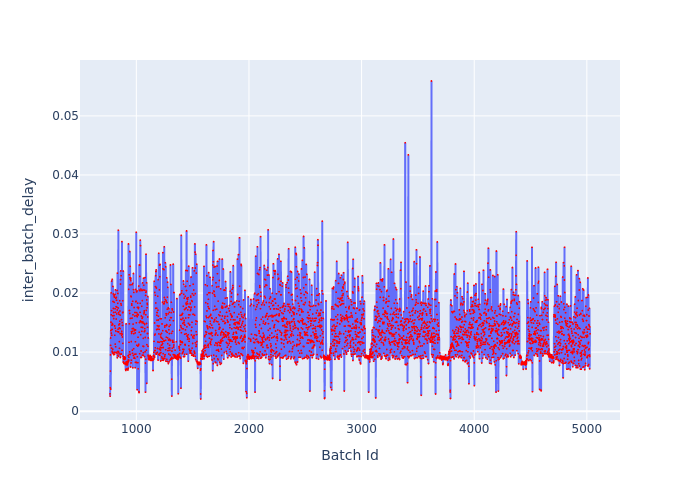

The file beside this chart, header and first rows:
Batch Id, inter_batch_delay
766, 0.00293
767, 0.002522
768, 0.003977
769, 0.006788
770, 0.009525
771, 0.01114
772, 0.01239
773, 0.003721
774, 0.01366
775, 0.01508
776, 0.02004
777, 0.01632
778, 0.01322
779, 0.01068
780, 0.01703
781, 0.02203
782, 0.01287
783, 0.01457
784, 0.01384
785, 0.01015
786, 0.02232
787, 0.01483
788, 0.009865
789, 0.01614
790, 0.01467
791, 0.0105
792, 0.02112
793, 0.01857
794, 0.009712
795, 0.01984
796, 0.01739
797, 0.009731
798, 0.01672
799, 0.01568
800, 0.009551
801, 0.01618
802, 0.01953
803, 0.009978
804, 0.01843
805, 0.01932
806, 0.009637
807, 0.01445
808, 0.01442
809, 0.01285
810, 0.01978
811, 0.01734
812, 0.01136
813, 0.01406
814, 0.02054
815, 0.01676
816, 0.0109
817, 0.01358
818, 0.01911
819, 0.009954
820, 0.0177
821, 0.0156
822, 0.009901
823, 0.01928
824, 0.01879
825, 0.009946
... 4,203 more rows
